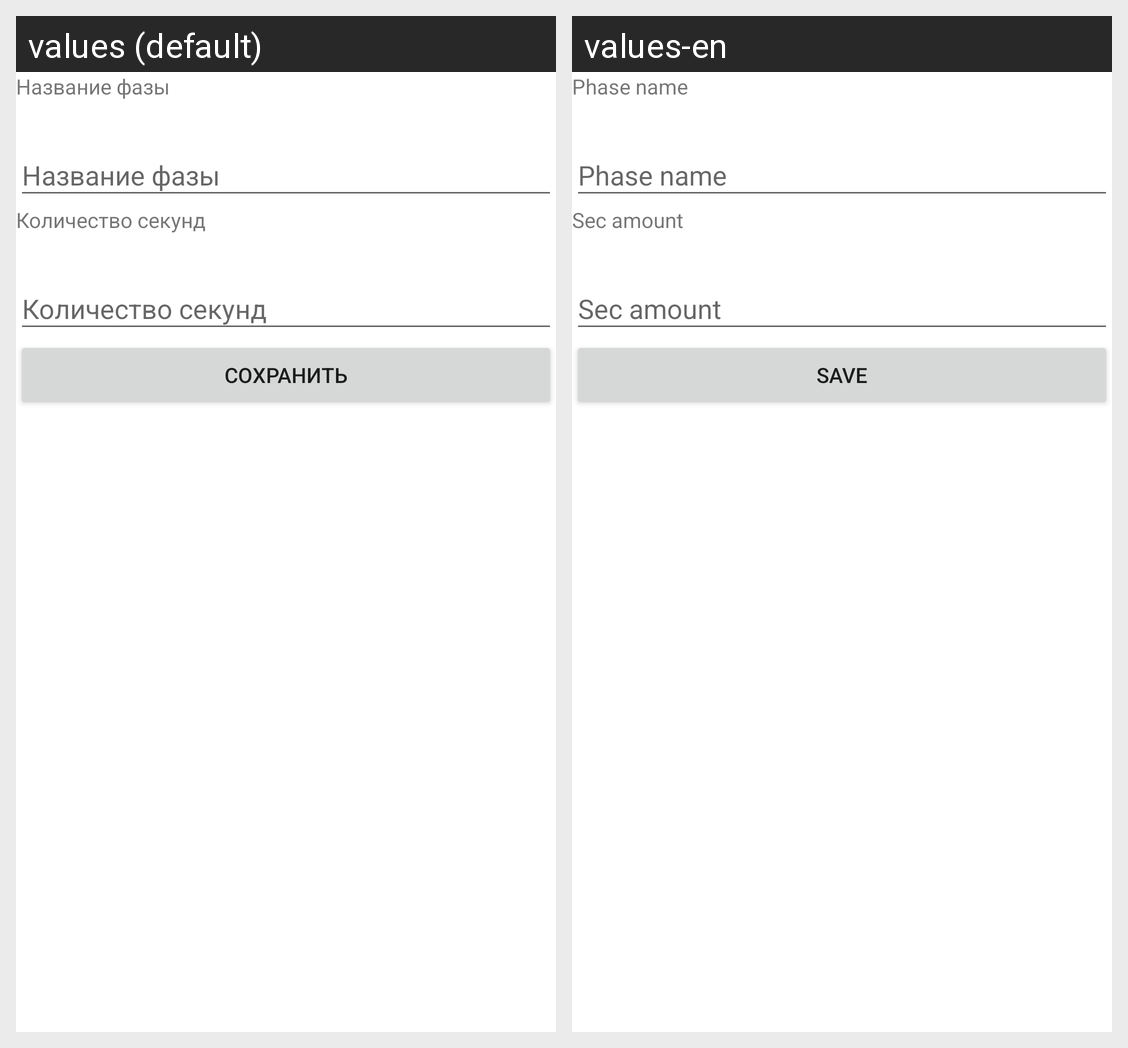

The Android screen above is rendered under two locales of the same app. Produce the string resources it draws, with the default and per-locale values.
Android screen res/layout/activity_phase.xml rendered under 2 locales, left to right: values (default), values-en. Device: Nexus 5 (rendered at 1080×1920; each locale shown at half size, 540×960, under a caption strip naming it); theme Theme.TabataTimer.
Strings drawn on this screen, with the default value and each locale's value (text and hints the layout hard-codes, and strings that could not be matched under every locale, appear in the picture but are not listed):

phase_name
  values: Название фазы
  values-en: Phase name

sec_amount
  values: Количество секунд
  values-en: Sec amount

save
  values: Сохранить
  values-en: Save
